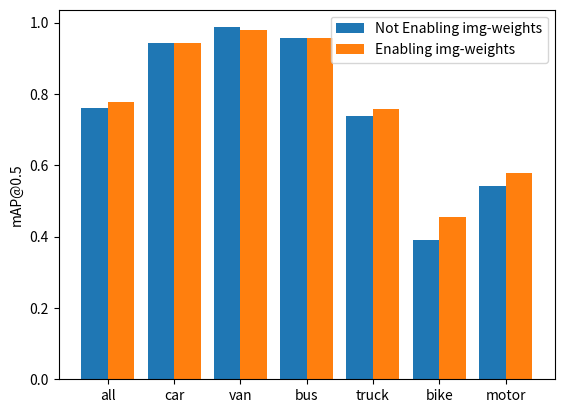

This figure's Python source:
# 导入matplotlib库
import matplotlib.pyplot as plt

# 定义六个类别
categories = ["all", "car", "van", "bus", "truck", "bike", "motor"]

# 定义每个类别的两个数据
data1 = [0.76, 0.942, 0.987, 0.957, 0.739, 0.391, 0.543]
data2 = [0.778, 0.942, 0.98, 0.957, 0.759, 0.454, 0.579]

# 定义柱状图的宽度
width = 0.4

# 定义柱状图的位置
x1 = range(len(categories))
x2 = [i + width for i in x1]

# 绘制柱状图
plt.bar(x1, data1, width=width, label="Not Enabling img-weights")
plt.bar(x2, data2, width=width, label="Enabling img-weights")

# 设置横坐标的刻度和标签
plt.xticks([i + width/2 for i in x1], categories)

# 设置纵坐标的标签
plt.ylabel("mAP@0.5")

# 设置图例
plt.legend()

plt.savefig("val_mAP.png")
# 显示图形
plt.show()